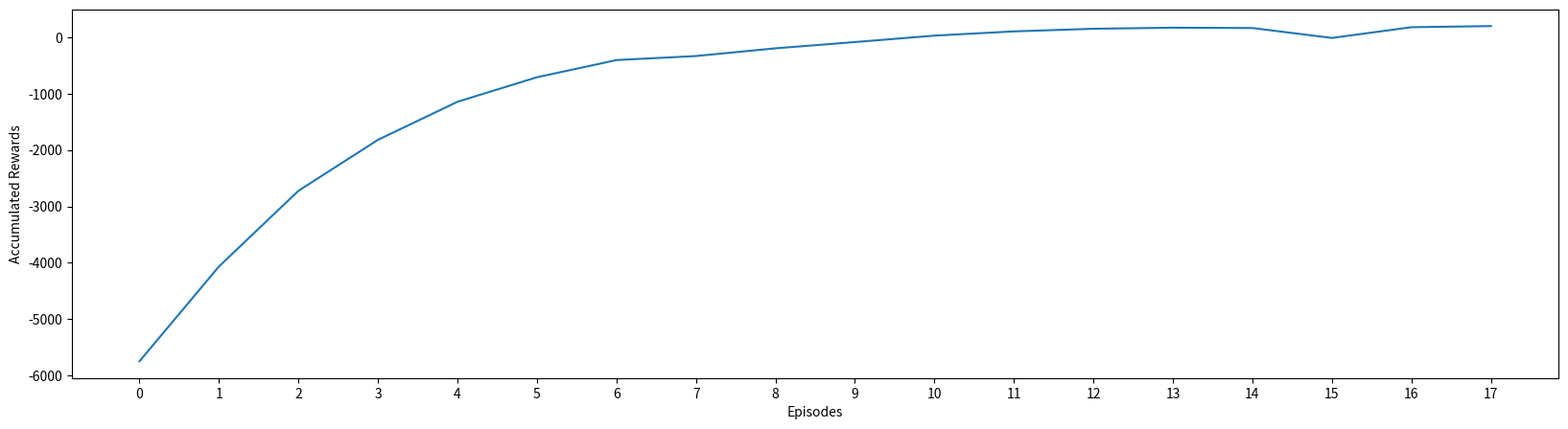
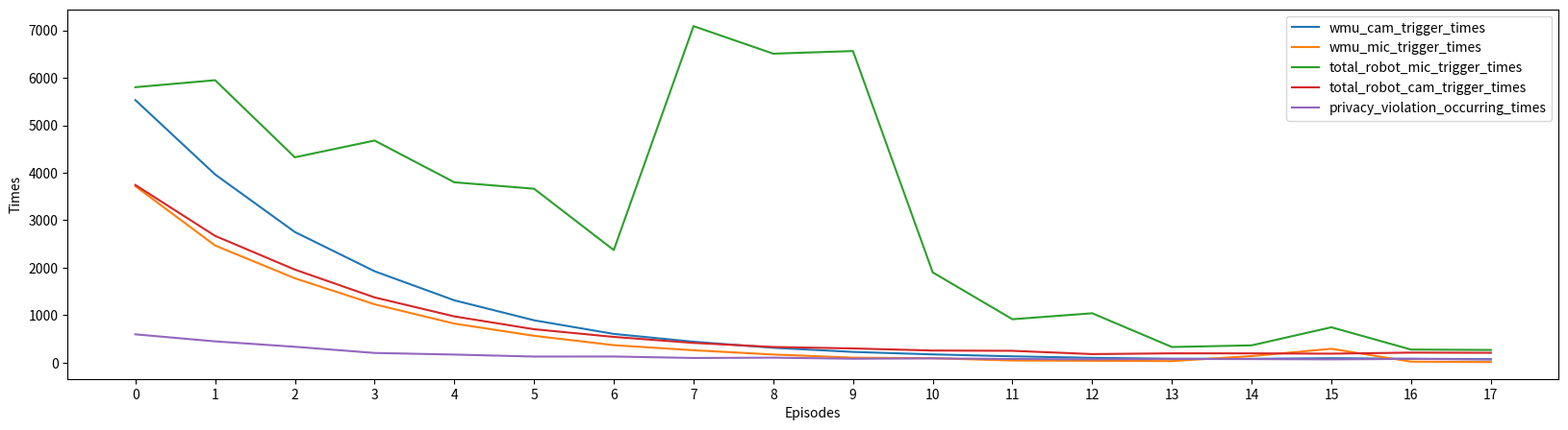

Generate these figures, in order, with matplotlib:
"""Trains a DQN/DDQN to solve CartPole-v0 problem


"""
#import ground_truth_dict_dataset0819


import json
import math


import matplotlib.pyplot as plt


def plotone(rewards, fig = "test.png", xlabel = "Episodes", ylabel="Rewards"):
    plt.figure(figsize=(20,5))
    plt.plot(rewards)
    plt.xlabel(xlabel)
    plt.ylabel(ylabel)
    # plt.legend()
    plt.savefig(fig)

    #plt.show()
    plt.clf()

def plot(rewards1, rewards2):
    plt.figure(figsize=(20,5))
    plt.plot(rewards1, label='rewards1')
    plt.plot(rewards2, label='rewards2')

    plt.xlabel("Episode")
    plt.ylabel("Rewards")
    plt.legend()
    plt.savefig('multi_reward.png')

    plt.show()
    plt.clf()








total_wmu_cam_trigger_times = [5530, 3964, 2752, 1925, 1313, 892, 605, 440, 313, 226, 174, 133, 101, 83, 81, 93, 82, 73]

total_wmu_mic_trigger_times = [3717, 2467, 1777, 1229, 822, 565, 368, 261, 171, 105, 93, 45, 39, 33, 138, 292, 21, 12]

total_wmu_trigger_times = [1867, 1244, 940, 619, 412, 280, 199, 148, 94, 60, 63, 31, 31, 32, 28, 30, 18, 9]

total_robot_mic_trigger_times = [5802, 5949, 4325, 4678, 3799, 3663, 2371, 7088, 6508, 6563, 1901, 914, 1040, 329, 364, 745, 275, 267]

total_robot_cam_trigger_times = [3742, 2670, 1960, 1374, 974, 704, 542, 415, 330, 299, 255, 249, 180, 196, 195, 189, 211, 207]
total_robot_trigger_times = [1924, 1380, 1062, 793, 589, 450, 366, 285, 245, 250, 223, 226, 178, 191, 194, 182, 209, 204]

total_privacy_times = [596, 448, 334, 204, 170, 128, 129, 98, 105, 82, 90, 77, 70, 77, 75, 69, 79, 66]


scores = [-5748.73999999987, -4065.63999999983, -2722.4799999999263, -1818.1599999999328, -1142.4999999999498, -707.2199999999509, -402.4399999999704, -330.63999999996065, -193.74000000003394, -82.56000000000225, 31.760000000000645, 106.89999999999955, 153.62000000000168, 172.58000000000015, 166.64000000000007, -9.459999999999685, 180.91999999999985, 201.3799999999998]

default_x_ticks = range(len(scores))

print('len(scores):', len(scores))
#plotone(scores, fig = "dqn_accumulated_rewards.png", xlabel = "Episodes", ylabel="Accumulated Rewards")

plt.figure(figsize=(20,5))
plt.plot(default_x_ticks, scores)
plt.xticks(default_x_ticks)
plt.xlabel('Episodes')
plt.ylabel('Accumulated Rewards')
# plt.legend()
plt.savefig('dqn_accumulated_rewards.png')
plt.clf()



print('len(wmu times):', len(total_wmu_cam_trigger_times))

plt.figure(figsize=(20,5))
plt.plot(total_wmu_cam_trigger_times, label='wmu_cam_trigger_times')
plt.plot(total_wmu_mic_trigger_times, label='wmu_mic_trigger_times')
#plt.plot(total_wmu_trigger_times, label='total_wmu_mic_cam_trigger_times')
plt.plot(total_robot_mic_trigger_times, label='total_robot_mic_trigger_times')
plt.plot(total_robot_cam_trigger_times, label='total_robot_cam_trigger_times')
#plt.plot(total_robot_trigger_times, label='total_robot_mic_cam_trigger_times')
plt.plot(total_privacy_times, label='privacy_violation_occurring_times')



plt.xticks(default_x_ticks)

plt.xlabel("Episodes")
plt.ylabel("Times")
plt.legend()
plt.savefig('dqn_multi_reward.png')

# plt.show()
plt.clf()

exit(0)
